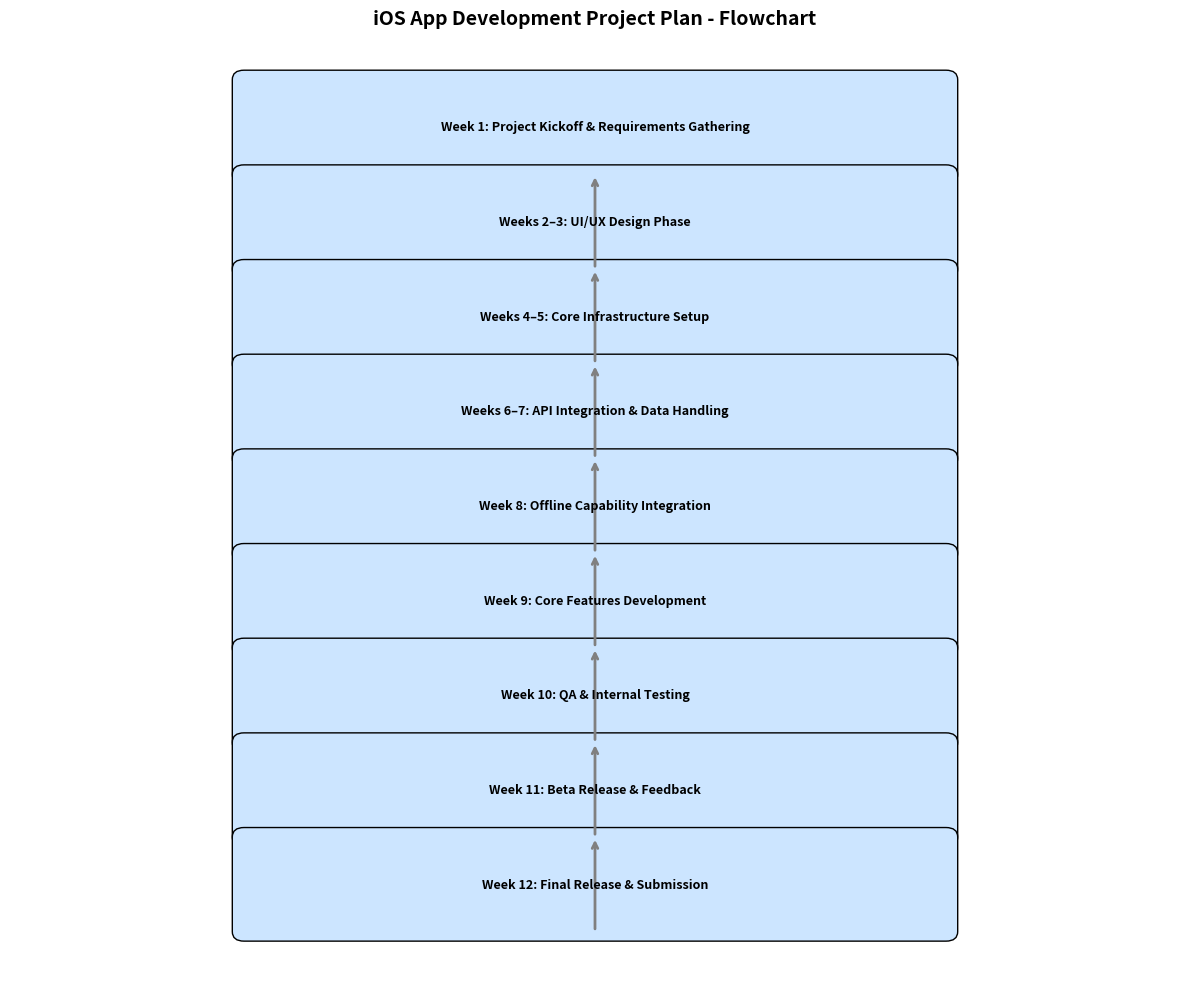

The script that saved this image:
import matplotlib.pyplot as plt
import matplotlib.patches as mpatches

# Data for the flowchart
weeks = [
    "Week 1", "Weeks 2–3", "Weeks 4–5", "Weeks 6–7", "Week 8",
    "Week 9", "Week 10", "Week 11", "Week 12"
]
milestones = [
    "Project Kickoff & Requirements Gathering",
    "UI/UX Design Phase",
    "Core Infrastructure Setup",
    "API Integration & Data Handling",
    "Offline Capability Integration",
    "Core Features Development",
    "QA & Internal Testing",
    "Beta Release & Feedback",
    "Final Release & Submission"
]

# Create a flowchart using matplotlib
fig, ax = plt.subplots(figsize=(12, 10))
ax.set_xlim(0, 10)
ax.set_ylim(0, len(weeks) + 1)
ax.axis('off')

# Draw each milestone as a rounded box and connect with arrows
for i, (week, milestone) in enumerate(zip(weeks, milestones)):
    y = len(weeks) - i
    box = mpatches.FancyBboxPatch(
        (2, y - 0.5), 6, 1,
        boxstyle="round,pad=0.1", edgecolor='black', facecolor='#cce5ff'
    )
    ax.add_patch(box)
    ax.text(5, y, f"{week}: {milestone}", ha='center', va='center', fontsize=9, weight='bold')
    
    # Add arrows between boxes
    if i < len(weeks) - 1:
        ax.annotate('', xy=(5, y - 0.5), xytext=(5, y - 1.5),
                    arrowprops=dict(arrowstyle='->', lw=2, color='gray'))

plt.title("iOS App Development Project Plan - Flowchart", fontsize=14, weight='bold')
plt.tight_layout()
plt.show()
